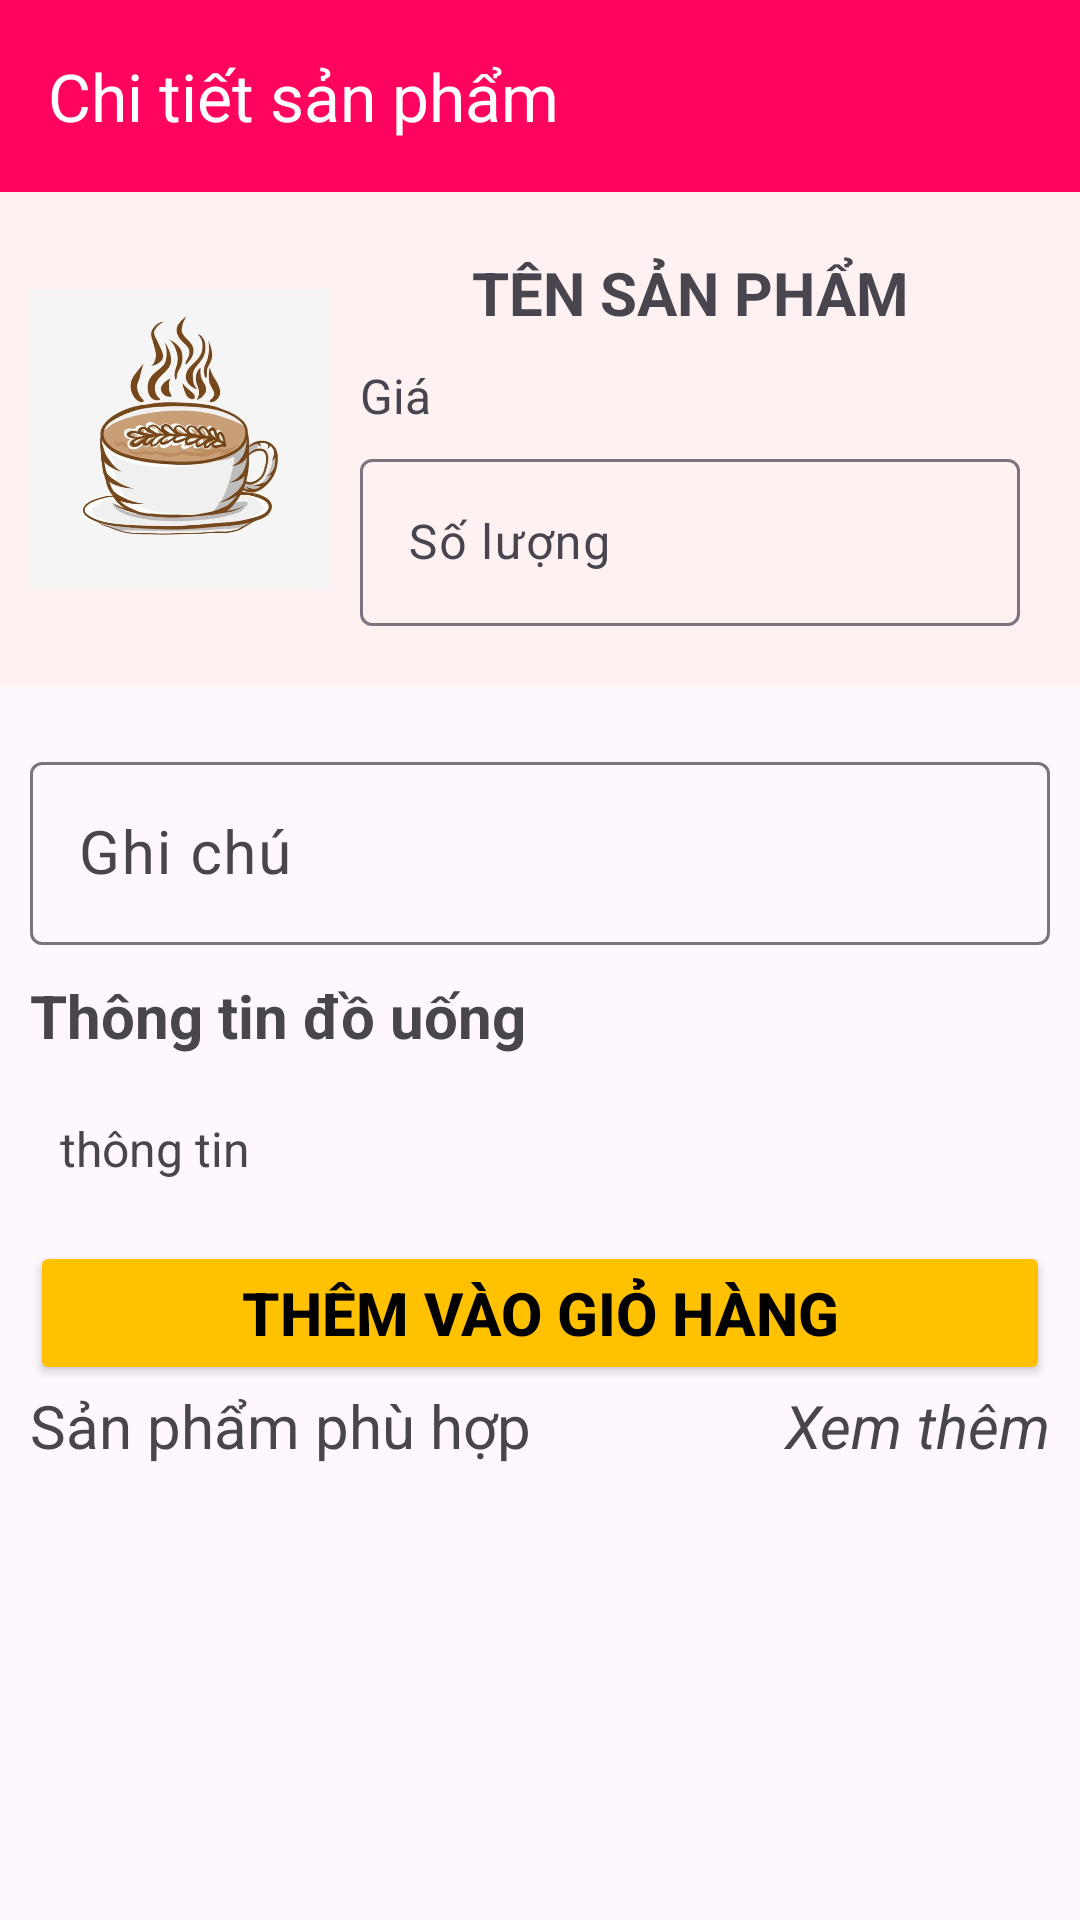

Produce the Android XML layout that renders to this screen, including the resource entries it uses.
<!-- AndroidManifest.xml: application theme Theme.Coffee -->
<!-- res/layout/activity_chi_tiet.xml -->
<?xml version="1.0" encoding="utf-8"?>
<LinearLayout xmlns:android="http://schemas.android.com/apk/res/android"
    xmlns:app="http://schemas.android.com/apk/res-auto"
    xmlns:tools="http://schemas.android.com/tools"
    android:layout_width="match_parent"
    android:layout_height="match_parent"
    tools:context=".activity.ChiTietActivity"
    android:orientation="vertical">
    <androidx.appcompat.widget.Toolbar
        android:id="@+id/toolbarChiTiet"
        android:layout_width="match_parent"
        app:title="Chi tiết sản phẩm"
        android:layout_height="wrap_content"
        app:subtitle="@null"
        app:titleTextColor="#FFFFFF"
        android:background="#FF045F"/>
    <LinearLayout
        android:layout_width="match_parent"
        android:layout_height="wrap_content"
        android:padding="10dp"
        android:gravity="center"
        android:background="#FDF1F1"
        android:orientation="horizontal">
        <ImageView
            android:id="@+id/imgChiTiet"
            android:layout_width="100dp"
            android:layout_height="100dp"
            android:src="@drawable/img"/>
        <LinearLayout
            android:layout_width="match_parent"
            android:layout_height="wrap_content"
            android:orientation="vertical"
            android:padding="10dp">
            <TextView
                android:id="@+id/tvTenDoUongCT"
                android:layout_width="match_parent"
                android:layout_height="wrap_content"
                android:text="Tên sản phẩm"
                android:textStyle="bold"
                android:textAllCaps="true"
                android:textSize="20dp"
                android:textAlignment="center"/>
            <TextView
                android:id="@+id/tvGia"
                android:layout_width="match_parent"
                android:layout_height="wrap_content"
                android:layout_marginTop="10dp"
                android:text="Giá"
                android:textSize="16dp"/>
            <Spinner
                android:id="@+id/spinnerSize"
                android:layout_width="match_parent"
                android:layout_height="wrap_content"
                android:background="#FBC9C9"
                android:layout_marginTop="5dp"
                android:scrollbarSize="16dp"
                />
           <com.google.android.material.textfield.TextInputLayout
               android:layout_width="match_parent"
               android:layout_height="wrap_content">
               <com.google.android.material.textfield.TextInputEditText
                   android:id="@+id/edtSoLuong"
                   android:layout_width="match_parent"
                   android:layout_height="match_parent"
                   android:inputType="number"
                   android:hint="Số lượng"/>
           </com.google.android.material.textfield.TextInputLayout>

        </LinearLayout>

    </LinearLayout>
    <com.google.android.material.textfield.TextInputLayout
        android:layout_width="match_parent"
        android:layout_height="wrap_content"
        android:padding="10dp"
        android:layout_marginTop="10dp">
        <com.google.android.material.textfield.TextInputEditText
            android:id="@+id/edtGhiChu"
            android:layout_width="match_parent"
            android:layout_height="wrap_content"
            android:hint="Ghi chú"
            android:inputType="text"
            android:textSize="20dp"

            />
    </com.google.android.material.textfield.TextInputLayout>

    <TextView
        android:layout_width="match_parent"
        android:layout_height="wrap_content"
        android:text="Thông tin đồ uống"
        android:layout_marginLeft="10dp"
        android:textSize="20dp"
        android:textStyle="bold"/>
    <LinearLayout
        android:layout_width="match_parent"
        android:layout_height="wrap_content"
        android:orientation="vertical"
        android:padding="10dp">
    <ScrollView
        android:layout_width="match_parent"
        android:layout_height="wrap_content">
        <TextView
            android:id="@+id/tvthongtin"
            android:layout_width="match_parent"
            android:layout_height="wrap_content"
            android:text="thông tin"
            android:padding="10dp"
            android:textSize="16dp"/>
    </ScrollView>
    <Button
        android:id="@+id/btnThemVaoGioHang"
        android:layout_width="match_parent"
        android:layout_height="wrap_content"
        android:text="Thêm vào giỏ hàng"
        android:backgroundTint="#FFC100"
        android:textColor="@color/black"
        android:textAllCaps="true"
        android:textStyle="bold"
        android:textSize="20dp"
        android:layout_marginTop="10dp"/>
        <LinearLayout
            android:layout_width="match_parent"
            android:layout_height="wrap_content"
            android:orientation="horizontal">
            <TextView
                android:layout_width="wrap_content"
                android:layout_height="wrap_content"
                android:text="Sản phẩm phù hợp"
                android:textSize="20dp"/>
            <TextView
                android:id="@+id/tvXemThem"
                android:layout_width="match_parent"
                android:layout_height="wrap_content"
                android:text="Xem thêm"
                android:textStyle="italic"
                android:textSize="20dp"
                android:textAlignment="textEnd"/>
        </LinearLayout>

    <androidx.recyclerview.widget.RecyclerView
        android:id="@+id/rcvChiTiet"
        android:layout_width="match_parent"
        android:layout_height="wrap_content"

        android:layout_marginTop="10dp"/>
    </LinearLayout>

</LinearLayout>
<!-- resources referenced by this layout -->
<resources>
  <color name="black">#FF000000</color>
  <!-- drawable img: png bitmap (drawable, 227123 bytes) -->
  <style name="Theme.Coffee" parent="Base.Theme.Coffee" />
  <style name="Base.Theme.Coffee" parent="Theme.Material3.DayNight.NoActionBar">
          <item name="android:windowFullscreen">true</item>
          
          
      </style>
</resources>
